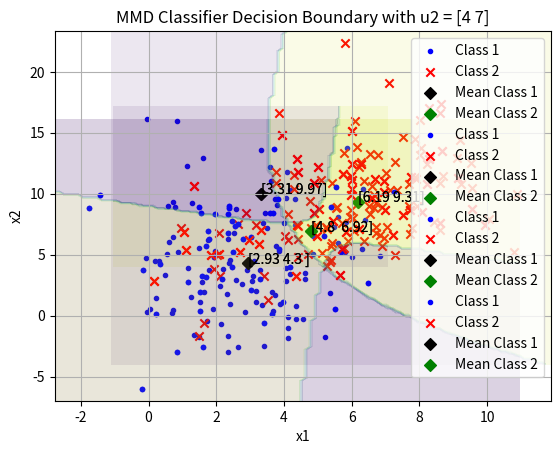

The matplotlib source for this figure:
import numpy as np
import matplotlib.pyplot as plt

"""
SYDE 572 - Assignment 2

[redacted]

Question 1

"""
np.random.seed(0)

# Create function to generate random samples
def generate_random_samples(num_samples, mean, covariance):
    """
    Generates random samples given the mean and covariance
    """
    # Create empty matrix where the generated samples will be saved
    generated_samples = np.round(np.random.multivariate_normal(mean, covariance, size = num_samples),2)
    return generated_samples

# Create function to add noise to samples
def add_noise(samples1, samples2, mean, cov, num_samples):

    # Generate 10 noisy samples 
    noisy_samples = np.round(np.random.multivariate_normal(mean, cov, size = num_samples*2),2)

    # Create empty matrix to append new samples (addition result) for each class 
    new_samples_c1 = [] # Class 1
    new_samples_c2 = [] # Class 2

    # Iterate over the generated samples of class 1 to add the first 5 noisy samples
    for i in range(len(samples1)):
        noisy_sample = noisy_samples[:num_samples]
        new_sample_c1 = np.round(samples1[i]+noisy_sample[i],2)
        new_samples_c1.append(new_sample_c1)
    # Iterate over the generated samples of class 1 to add the last 5 noisy samples
    for i in range(len(samples2)):
        noisy_sample = noisy_samples[-num_samples:]
        new_sample_c2 = np.round(samples2[i]+noisy_sample[i],2)
        new_samples_c2.append(new_sample_c2)
    
    return new_samples_c1, new_samples_c2

# Function to define the values (1,0) for the decision boundary
def MMD_classifier(x, mean_c1, mean_c2, cov_inv_c1, cov_inv_c2):

    # Discriminant Function for C1
    g1 = np.dot(np.dot((x - mean_c1).T, cov_inv_c1), (x - mean_c1))

    # Discriminant Function for C2
    g2 = np.dot(np.dot((x - mean_c2).T, cov_inv_c2), (x - mean_c2))

    if g1 < g2:
        return 0 # Label Class 1
    else:
        return 1 # Label Class 2

# Function to determine the predicted values and to plot the decision boundary 
def MDD_plot_boundary(samples_c1, samples_c2, mean_c1, mean_c2, cov_inv_c1, cov_inv_c2, grid_points = True):
        
    # Stack all samples from C1 and C2
    samples = np.vstack((samples_c1, samples_c2))

    # x and y values using our samples classes

    x = [arr[0] for arr in samples]
    y = [arr[1] for arr in samples]

    # Find the minimum and maximum values for x and y
    x_min, x_max = np.min(x) - 1, np.max(x) + 1
    y_min, y_max = np.min(y) - 1, np.max(y) + 1

    # Create a grid of points
    x_range = np.linspace(x_min, x_max, 100)
    y_range = np.linspace(y_min, y_max, 100)
    x, y = np.meshgrid(x_range, y_range)
    grid_points = np.c_[x.ravel(), y.ravel()]

    # Predictions
    predicted_points = np.array([MMD_classifier(point, mean_c1, mean_c2, cov_inv_c1, cov_inv_c2 ) for point in grid_points])

    # Plot the samples and decision boundary
    plt.scatter([arr[0] for arr in samples_c1], [arr[1] for arr in samples_c1], label='Class 1', marker='.', color='blue')
    plt.scatter([arr[0] for arr in samples_c2], [arr[1] for arr in samples_c2], label='Class 2', marker='x', color='red')
    # Plot new samples with white noise
    plt.scatter(mean_c1[0], mean_c1[1], label = 'Mean Class 1', marker='D', color='k' )
    plt.annotate(mean_c1, mean_c1)
    plt.scatter(mean_c2[0], mean_c2[1], label = 'Mean Class 2', marker='D', color='g' )
    plt.annotate(mean_c2, mean_c2)

    # Plot filled contours
    contour_plot = plt.contourf(x, y, predicted_points.reshape(x.shape), alpha=0.1).collections[1].get_paths()[0].vertices
    plt.xlabel('x1')
    plt.ylabel('x2')
    plt.legend()
    plt.title(f'MMD Classifier Decision Boundary with u2 = {mean_vector_2}')
    plt.grid(True)
    plt.show()

    return predicted_points

# Function to calculate accuracy of model
def calculate_accuracy (predicted_values, num_samples):

    # Counter for correct predictions
    count_correct_predictions = 0

    # Check if the first 50 labels belong to C1
    for point in predicted_values[:num_samples]:
        if point == 0:
            # Add to counter if a label belongs to C1
            count_correct_predictions += 1
    # Check if the last 50 labels belong to C2
    for point in predicted_values[-num_samples:]:
        # Add to counter if a label belongs to C2
        if point == 1:
            count_correct_predictions += 1

    # Report the classification accuracy
    total_data_test = num_samples*2
    error_classifier = count_correct_predictions/total_data_test
    return error_classifier

def med_classifier(x, mean_vector_C1, mean_vector_C2):
    """
    Find the labels using the med classifier
    """
    # Discriminant Function for C1 (Euclidean Distance between x and the prototype of C1)
    g1 = np.dot((-mean_vector_C1), x.T) + (1/2)*np.dot(mean_vector_C1, mean_vector_C1.T)

    # Discriminant Function for C2 (Euclidean Distance between x and the prototype of C2)
    g2 = np.dot((-mean_vector_C2), x.T) + (1/2)*np.dot(mean_vector_C2, mean_vector_C2.T)

    if g1 < g2:
        return 0 # Label Class 1
    else:
        return 1 # Label Class 2


# Define the mean vector (for both 5 and 100 samples)
# Class 1
mean_vector_1 = np.array([1, 3])
# Class 2
mean_vector_2 = np.array([4, 7]) # Change to [4, 7] or [20, 31]

# Define the summation matrix
# Class 1
covariance_matrix_1 = np.array([[1,0],[0,15]])
# Class 2
covariance_matrix_2 = np.array([[3,4],[4,11]])

# New mean vector to generate noisy samples
mean_vector_new = np.array([2, 2])
# New covariance matrix to generate noisy samples
covariance_matrix_new = np.array([[2, 0], [0, 3]])

# Define number of samples
num_samples_5 = 5 # For question asking for 5 samples
num_samples_100 = 100 # For question asing for 100 samples
num_samples_50 = 50 # For question of 50 samples with white noise

# ------------------------------------------------------------------------------------------------------------------------------------------------------
# ------------------------------------------------------------------------------------------------------------------------------------------------------

# Calculation for NUM_SAMPLES = 5
# Generate samples for the classes above
generated_samples_c1_5 = generate_random_samples(num_samples_5, mean_vector_1, covariance_matrix_1) # Class 1 samples (5 samples)
generated_samples_c2_5 = generate_random_samples(num_samples_5, mean_vector_2, covariance_matrix_2) # Class 2 samples (5 samples)

# Generate noisy samples to add to each sample from generated_samples_c1 and generated_samples_c2
new_samples_c1_5, new_samples_c2_5 = add_noise(generated_samples_c1_5, generated_samples_c2_5, mean_vector_new, covariance_matrix_new, num_samples_5)
# Print the generated samples
print('Generated samples for class 2:', new_samples_c1_5) # Class 1
print('Generated samples for class 2:', new_samples_c2_5) # Class 2

# Calculate the sample mean vector (for 2d)
mean_vector_c1_5 = np.round(np.mean(new_samples_c1_5, axis=0),2) # Class 1
# print(mean_vector_c1_5)
mean_vector_c2_5 = np.round(np.mean(new_samples_c2_5, axis=0),2) # Class 2
# print(mean_vector_c2_5)

# Calculate the sample covariance matrix
covariance_matrix_c1_5 = np.round(np.cov(new_samples_c1_5, rowvar = False),2) # Class 1
# print(covariance_matrix_c1_5)
covariance_matrix_c2_5 = np.round(np.cov(new_samples_c2_5, rowvar = False),2) # Class 2
# print(covariance_matrix_c2_5)

# Calculate the eigen vectors
eigen_value_c1_5,eigen_vector_c1_5 = np.linalg.eig(covariance_matrix_c1_5) # Class 1
eigen_value_c2_5,eigen_vector_c2_5 = np.linalg.eig(covariance_matrix_c2_5) # Class 2
# print('E-value:', np.round(eigen_value_c1_5,2))
# print('E-vector', np.round(eigen_vector_c1_5,2))
# print('E-value:', np.round(eigen_value_c2_5,2))
# print('E-vector', np.round(eigen_vector_c2_5,2))

# Find the inverse of the covariance matrix
inv_cov_c1_5 = np.round(np.linalg.inv(covariance_matrix_c1_5),2) # Class 1
inv_cov_c2_5 = np.round(np.linalg.inv(covariance_matrix_c2_5),2) # Class 2
# print(inv_cov_c1_5)
# print(inv_cov_c2_5)

# Call the plot boundary function to determine decision boundary using MDD
MDD_plot_boundary(new_samples_c1_5, new_samples_c2_5, mean_vector_c1_5, mean_vector_c2_5, inv_cov_c1_5 , inv_cov_c2_5)

# ------------------------------------------------------------------------------------------------------------------------------------------------------
# ------------------------------------------------------------------------------------------------------------------------------------------------------

# Calculation for NUM_SAMPLES = 100
# Generate samples for the classes above
generated_samples_c1_100 = generate_random_samples(num_samples_100, mean_vector_1, covariance_matrix_1) # Class 1 samples (100 samples)
generated_samples_c2_100 = generate_random_samples(num_samples_100, mean_vector_2, covariance_matrix_2) # Class 2 samples (100 samples)

# Generate noisy samples to add to each sample from generated_samples_c1 and generated_samples_c2
new_samples_c1_100, new_samples_c2_100 = add_noise(generated_samples_c1_100, generated_samples_c2_100, mean_vector_new, covariance_matrix_new, num_samples_100)

# Calculate the sample mean vector
mean_vector_c1_100 = np.round(np.mean(new_samples_c1_100, axis=0),2) # Class 1
mean_vector_c2_100 = np.round(np.mean(new_samples_c2_100, axis=0),2) # Class 2

# Calculate the sample covariance matrix
covariance_matrix_c1_100 = np.round(np.cov(new_samples_c1_100, rowvar = False),2) # Class 1
covariance_matrix_c2_100 = np.round(np.cov(new_samples_c2_100, rowvar = False),2) # Class 2

# Calculate the eigen vectors
eigen_value_c1_100,eigen_vector_c1_100 = np.linalg.eig(covariance_matrix_c1_100) # Class 1
eigen_value_c2_100,eigen_vector_c2_100 = np.linalg.eig(covariance_matrix_c2_100) # Class 2

# Find the inverse of the covariance matrix
inv_cov_c1_100 = np.round(np.linalg.inv(covariance_matrix_c1_100),2) # Class 1
inv_cov_c2_100 = np.round(np.linalg.inv(covariance_matrix_c2_100),2) # Class 2

# Call the plot boundary function to determine decision boundary using MDD
MDD_plot_boundary(new_samples_c1_100, new_samples_c2_100, mean_vector_c1_100, mean_vector_c2_100, inv_cov_c1_100 , inv_cov_c2_100)

# ------------------------------------------------------------------------------------------------------------------------------------------------------
# ------------------------------------------------------------------------------------------------------------------------------------------------------

# Generate 50 new samples per class and add white noise to each of the 100 samples
# Generate samples for the classes above
generated_samples_c1_50 = generate_random_samples(num_samples_50, mean_vector_1, covariance_matrix_1) # Class 1 samples (50 samples)
generated_samples_c2_50 = generate_random_samples(num_samples_50, mean_vector_2, covariance_matrix_2) # Class 2 samples (50 samples)

# Generate noisy samples to add to each sample from generated_samples_c1 and generated_samples_c2
new_samples_c1_50, new_samples_c2_50 = add_noise(generated_samples_c1_50, generated_samples_c2_50, mean_vector_new, covariance_matrix_new, num_samples_50)

# Add white noise 
mean_white_noise = np.array([0, 0])
cov_white_noise = np.array([[1, 0], [0, 1]])

# Call function to add noise to samples
white_noise_c1_50, white_noise_c2_50 = add_noise(new_samples_c1_50, new_samples_c2_50, mean_white_noise, cov_white_noise, num_samples_50)
# Stack vertically noise samples of class 1 and class 2
noise_samples = np.vstack((white_noise_c1_50, white_noise_c2_50))

# Call MDD classifier function to classify samples with MDD trained with 100 samples
predictions_50_MDD100 = np.array([MMD_classifier(point, mean_vector_c1_100, mean_vector_c2_100, inv_cov_c1_100, inv_cov_c2_100 ) for point in noise_samples])
MDD_plot_boundary(white_noise_c1_50, white_noise_c2_50, mean_vector_c1_100, mean_vector_c2_100, inv_cov_c1_100 , inv_cov_c2_100)

# Call MDD classifier function to  to classify samples with MDD trained with 5 samples
predictions_50_MDD5 = np.array([MMD_classifier(point, mean_vector_c1_5, mean_vector_c2_5, inv_cov_c1_5, inv_cov_c2_5 ) for point in noise_samples])
MDD_plot_boundary(white_noise_c1_50, white_noise_c2_50, mean_vector_c1_5, mean_vector_c2_5, inv_cov_c1_5 , inv_cov_c2_5)

# Call function to calculate accuracy
accuracy_MDD100 = np.round(calculate_accuracy (predictions_50_MDD100, num_samples_50),2)
accuracy_MDD5 = np.round(calculate_accuracy (predictions_50_MDD5, num_samples_50),2)
print('The MMD model trainned with 100 samples is:', np.round(accuracy_MDD100*100,2), '%', 'accurate')
print('The MMD model trainned with 5 samples is:', np.round(accuracy_MDD5*100,2), '%', 'accurate')

# ------------------------------------------------------------------------------------------------------------------------------------------------------
# ------------------------------------------------------------------------------------------------------------------------------------------------------

# Campare the MMD Classifier to the MED Classifier

# Call MED classifier function to classify samples with MED trained with 100 samples
predictions_50_MED100 = np.array([med_classifier(point, mean_vector_c1_100, mean_vector_c2_100) for point in noise_samples])

# Call MED classifier function to classify samples with MED trained with 100 samples
predictions_50_MED5 = np.array([med_classifier(point, mean_vector_c1_5, mean_vector_c2_5) for point in noise_samples])

# Call function to calculate accuracy
accuracy_MED100 = np.round(calculate_accuracy (predictions_50_MED100, num_samples_50),2)
accuracy_MED5 = np.round(calculate_accuracy (predictions_50_MED5, num_samples_50),2)
print('The MED model trainned with 100 samples is:', np.round(accuracy_MED100*100,2), '%', 'accurate')
print('The MED model trainned with 5 samples is:', np.round(accuracy_MED5*100,2), '%', 'accurate')

# ------------------------------------------------------------------------------------------------------------------------------------------------------
# ------------------------------------------------------------------------------------------------------------------------------------------------------